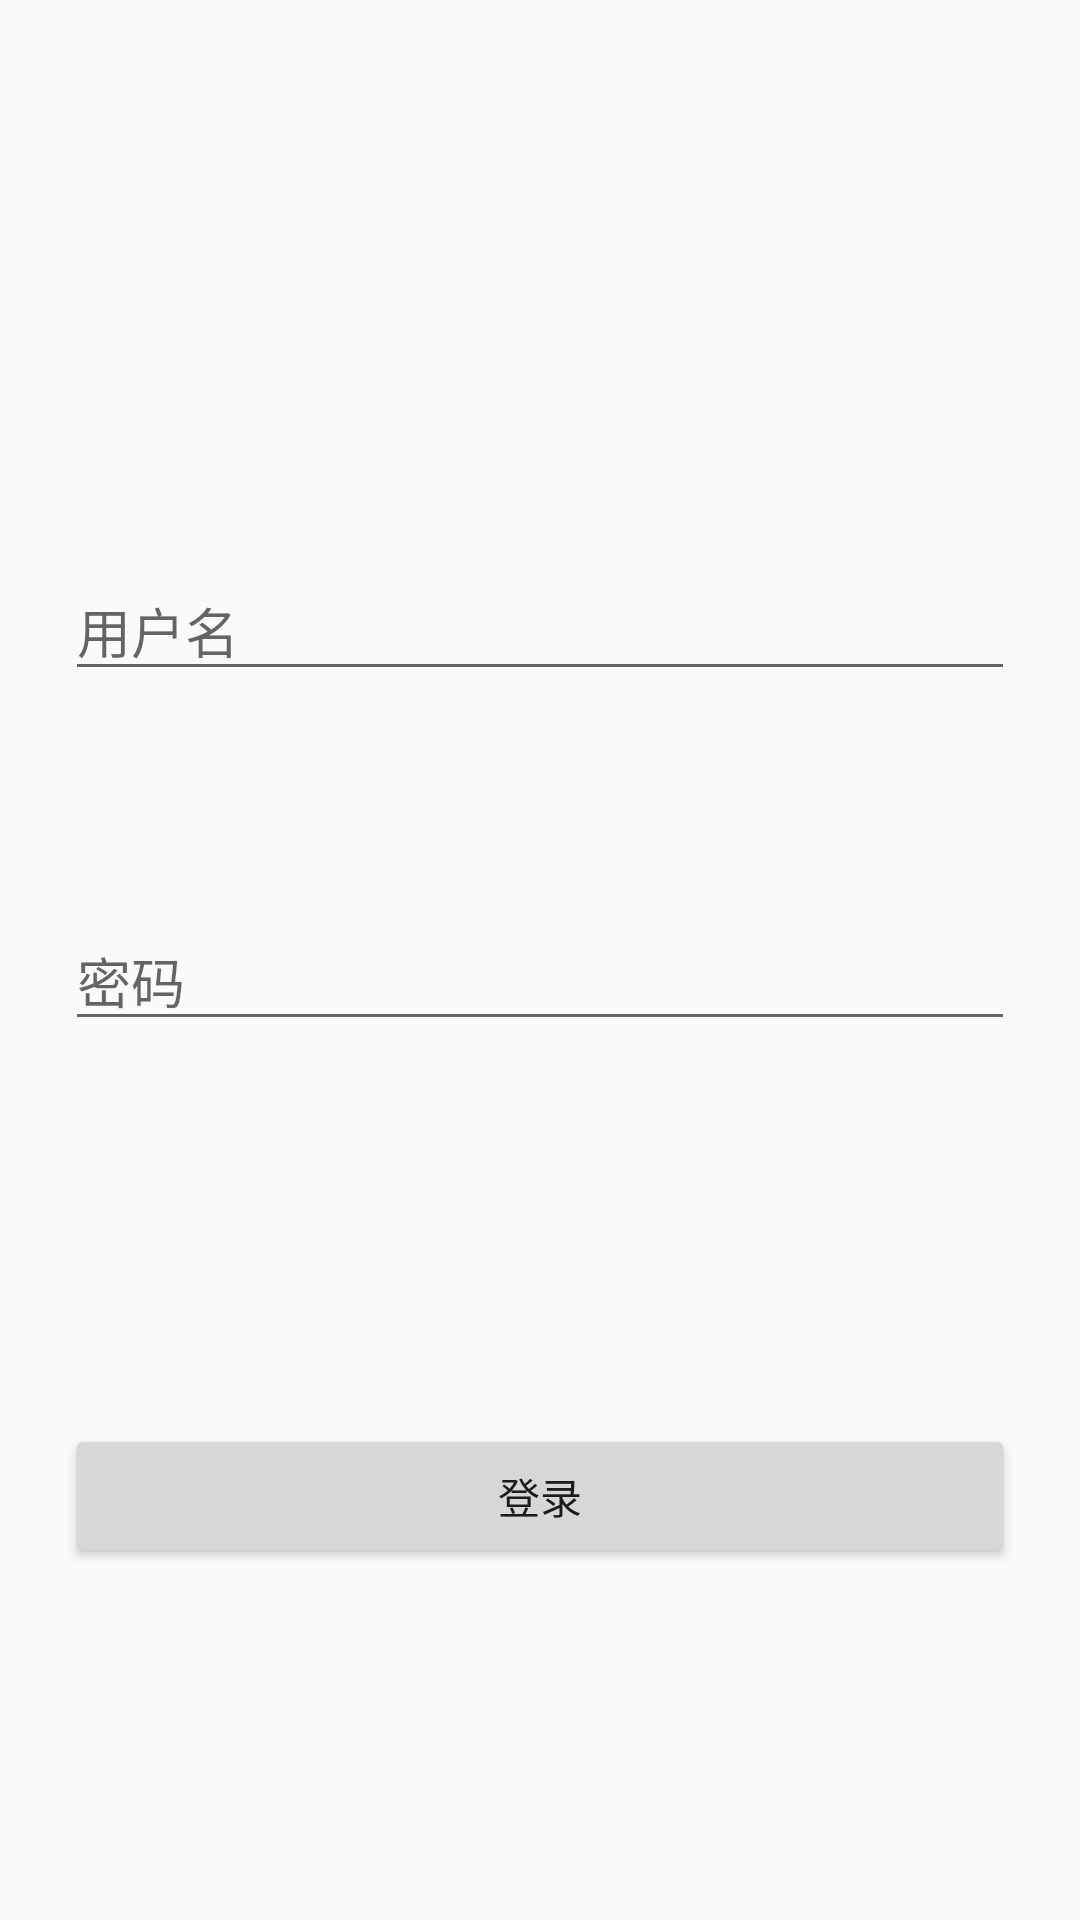

This screen was rendered from an Android layout file. Write that file and the resources it references.
<!-- AndroidManifest.xml: application theme AppTheme -->
<!-- res/layout/activity_login.xml -->
<?xml version="1.0" encoding="utf-8"?>
<androidx.constraintlayout.widget.ConstraintLayout xmlns:android="http://schemas.android.com/apk/res/android"
    xmlns:app="http://schemas.android.com/apk/res-auto"
    xmlns:tools="http://schemas.android.com/tools"
    android:layout_width="match_parent"
    android:layout_height="match_parent"
    tools:context=".LoginActivity">

    <androidx.constraintlayout.widget.Guideline
        android:id="@+id/guideline"
        android:layout_width="wrap_content"
        android:layout_height="wrap_content"
        android:orientation="horizontal"
        app:layout_constraintGuide_percent="0.05" />

    <androidx.constraintlayout.widget.Guideline
        android:id="@+id/guideline2"
        android:layout_width="wrap_content"
        android:layout_height="wrap_content"
        android:orientation="horizontal"
        app:layout_constraintGuide_end="515dp" />

    <androidx.constraintlayout.widget.Guideline
        android:id="@+id/guideline3"
        android:layout_width="wrap_content"
        android:layout_height="wrap_content"
        android:orientation="horizontal"
        app:layout_constraintGuide_begin="547dp" />

    <androidx.constraintlayout.widget.Guideline
        android:id="@+id/guideline4"
        android:layout_width="wrap_content"
        android:layout_height="wrap_content"
        android:orientation="horizontal"
        app:layout_constraintGuide_begin="450dp" />

    <ImageView
        android:id="@+id/avatar"
        android:layout_width="wrap_content"
        android:layout_height="wrap_content"
        android:contentDescription="@string/avatar_description"
        app:layout_constraintBottom_toTopOf="@+id/guideline2"
        app:layout_constraintEnd_toStartOf="@+id/guideline6"
        app:layout_constraintStart_toStartOf="@+id/guideline5"
        app:layout_constraintTop_toTopOf="@+id/guideline"
        app:srcCompat="@drawable/ic_person_black_100dp"
        tools:srcCompat="@tools:sample/avatars" />

    <EditText
        android:id="@+id/username"
        android:layout_width="0dp"
        android:layout_height="wrap_content"
        android:autofillHints=""
        android:ems="10"
        android:hint="@string/username"
        android:inputType="textPersonName"
        app:layout_constraintBottom_toTopOf="@+id/guideline4"
        app:layout_constraintEnd_toStartOf="@+id/guideline6"
        app:layout_constraintHorizontal_bias="0.495"
        app:layout_constraintStart_toStartOf="@+id/guideline5"
        app:layout_constraintTop_toTopOf="@+id/guideline2"
        app:layout_constraintVertical_bias="0.22000003" />

    <EditText
        android:id="@+id/password"
        android:layout_width="0dp"
        android:layout_height="wrap_content"
        android:autofillHints=""
        android:ems="10"
        android:hint="@string/password"
        android:inputType="textPassword"
        app:layout_constraintBottom_toTopOf="@+id/guideline4"
        app:layout_constraintEnd_toStartOf="@+id/guideline6"
        app:layout_constraintHorizontal_bias="1.0"
        app:layout_constraintStart_toStartOf="@+id/guideline5"
        app:layout_constraintTop_toBottomOf="@+id/username"
        app:layout_constraintVertical_bias="0.416" />

    <Button
        android:id="@+id/login"
        android:layout_width="0dp"
        android:layout_height="wrap_content"
        android:text="@string/login"
        app:layout_constraintBottom_toTopOf="@+id/guideline4"
        app:layout_constraintEnd_toStartOf="@+id/guideline6"
        app:layout_constraintStart_toStartOf="@+id/guideline5"
        app:layout_constraintTop_toTopOf="@+id/guideline3" />

    <androidx.constraintlayout.widget.Guideline
        android:id="@+id/guideline5"
        android:layout_width="wrap_content"
        android:layout_height="wrap_content"
        android:orientation="vertical"
        app:layout_constraintGuide_percent="0.06" />

    <androidx.constraintlayout.widget.Guideline
        android:id="@+id/guideline6"
        android:layout_width="wrap_content"
        android:layout_height="wrap_content"
        android:orientation="vertical"
        app:layout_constraintGuide_percent="0.94" />
</androidx.constraintlayout.widget.ConstraintLayout>
<!-- resources referenced by this layout -->
<resources>
  <string name="avatar_description">用户头像</string>
  <string name="login">登录</string>avatar_description
  <string name="password">密码</string>
  <string name="username">用户名</string>
  <style name="AppTheme" parent="Theme.AppCompat.Light.DarkActionBar">
          
          <item name="colorPrimary">@color/colorPrimary</item>
          <item name="colorPrimaryDark">@color/colorPrimaryDark</item>
          <item name="colorAccent">@color/colorAccent</item>
      </style>
  <!-- not gathered from this repository: default colours our renderer supplied (Android Studio template values) -->
  <color name="colorPrimary">#FF6200EE</color>
  <color name="colorPrimaryDark">#FF3700B3</color>
  <color name="colorAccent">#FF03DAC5</color>
</resources>
